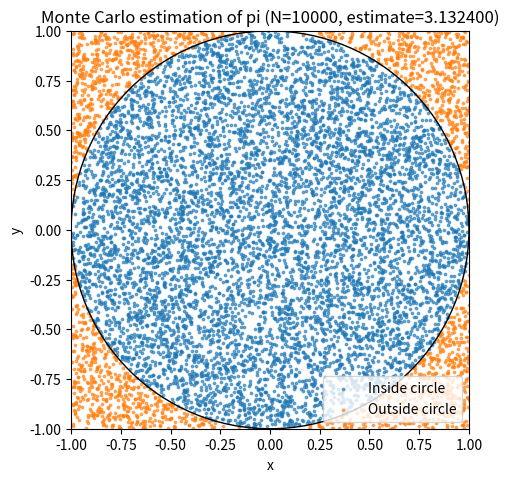

Recreate this plot in Python. (Note: this script raises an exception after producing the figure.)
import random
import math
import matplotlib.pyplot as plt

random.seed(314159)
N = 10000
xs_in, ys_in, xs_out, ys_out = [], [], [], []
hit = 0

for _ in range(N):
    x = random.uniform(-1, 1)
    y = random.uniform(-1, 1)
    if x*x + y*y <= 1:
        hit += 1
        xs_in.append(x)
        ys_in.append(y)
    else:
        xs_out.append(x)
        ys_out.append(y)

pi_est = 4 * hit / N
abs_err = abs(pi_est - math.pi)

print("N =", N)
print("Hits =", hit)
print("Estimated pi =", pi_est)
print("Absolute error =", abs_err)

fig, ax = plt.subplots(figsize=(5, 5))
ax.scatter(xs_in, ys_in, s=3, alpha=0.6, label="Inside circle")
ax.scatter(xs_out, ys_out, s=3, alpha=0.6, label="Outside circle")

circle = plt.Circle((0, 0), 1, fill=False)
ax.add_patch(circle)

ax.set_xlim(-1, 1)
ax.set_ylim(-1, 1)
ax.set_aspect("equal", adjustable="box")
ax.set_xlabel("x")
ax.set_ylabel("y")
ax.set_title(f"Monte Carlo estimation of pi (N={N}, estimate={pi_est:.6f})")
ax.legend()
fig.tight_layout()
fig.savefig("assets/monte_carlo_pi_plot.png", dpi=150, bbox_inches="tight")
print("Saved to assets/monte_carlo_pi_plot.png")
